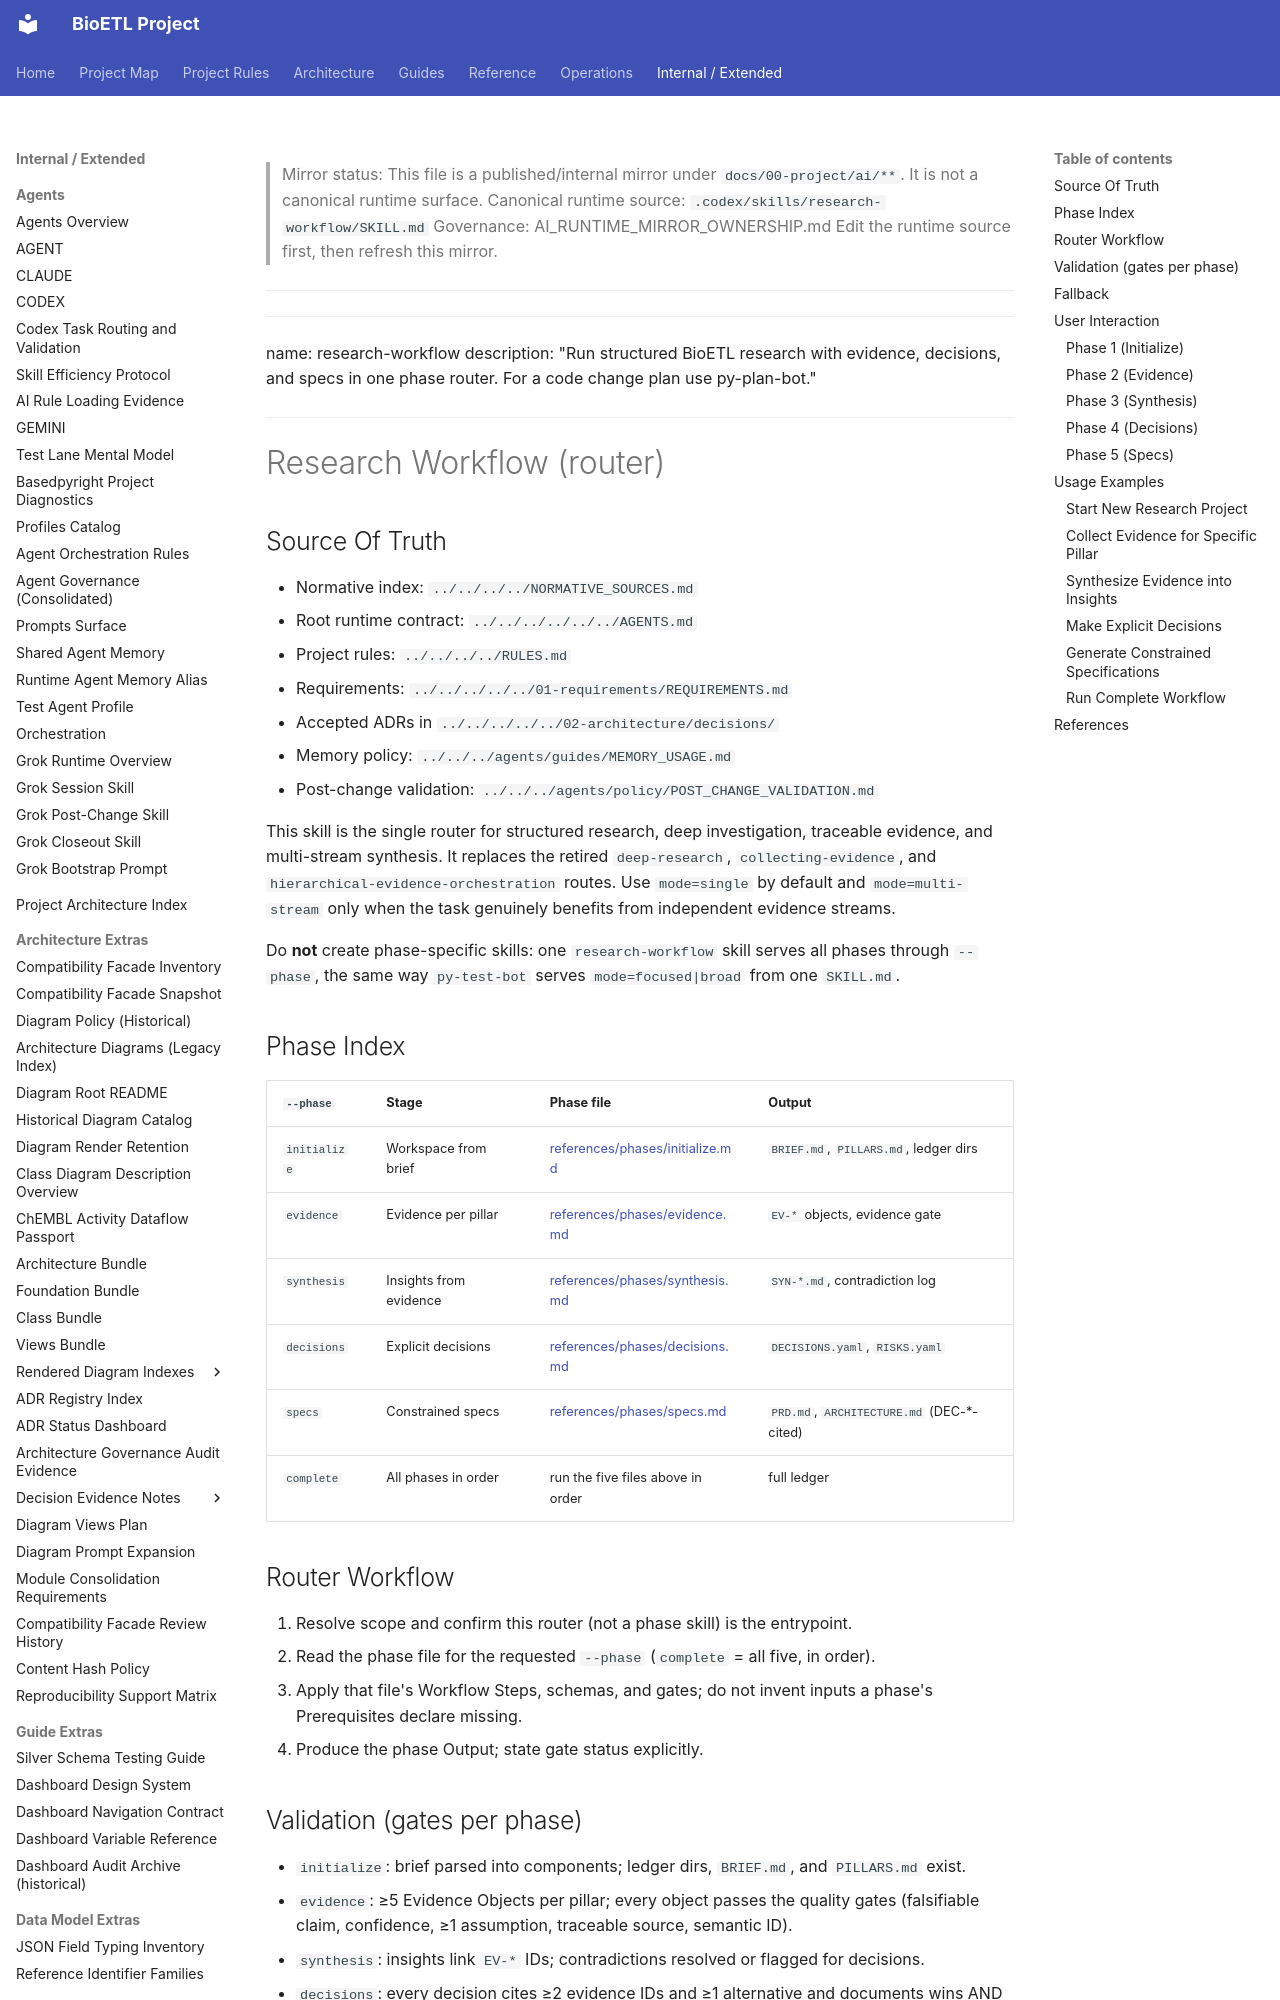

repository: SatoryKono/BioactivityDataAcquisition · page: 00-project/ai/skills/local/research-workflow/SKILL/index.html · generator: mkdocs

> Mirror status: This file is a published/internal mirror under `docs/00-project/ai/**`. It is not a canonical runtime surface.
> Canonical runtime source: `.codex/skills/research-workflow/SKILL.md`
> Governance: AI_RUNTIME_MIRROR_OWNERSHIP.md
> Edit the runtime source first, then refresh this mirror.
______________________________________________________________________

---
name: research-workflow
description: "Run structured BioETL research with evidence, decisions, and specs in one phase router. For a code change plan use py-plan-bot."
---

# Research Workflow (router)

## Source Of Truth

- Normative index: `../../../../NORMATIVE_SOURCES.md`
- Root runtime contract: `../../../../../../AGENTS.md`
- Project rules: `../../../../RULES.md`
- Requirements: `../../../../../01-requirements/REQUIREMENTS.md`
- Accepted ADRs in `../../../../../02-architecture/decisions/`
- Memory policy: `../../../agents/guides/MEMORY_USAGE.md`
- Post-change validation: `../../../agents/policy/POST_CHANGE_VALIDATION.md`

This skill is the single router for structured research, deep
investigation, traceable evidence, and multi-stream synthesis. It replaces the
retired `deep-research`, `collecting-evidence`, and
`hierarchical-evidence-orchestration` routes. Use `mode=single` by default and
`mode=multi-stream` only when the task genuinely benefits from independent
evidence streams.

Do **not** create phase-specific skills: one `research-workflow` skill serves
all phases through `--phase`, the same way `py-test-bot` serves
`mode=focused|broad` from one `SKILL.md`.

## Phase Index

| `--phase` | Stage | Phase file | Output |
| --- | --- | --- | --- |
| `initialize` | Workspace from brief | [references/phases/initialize.md](./references/phases/initialize.md) | `BRIEF.md`, `PILLARS.md`, ledger dirs |
| `evidence` | Evidence per pillar | [references/phases/evidence.md](./references/phases/evidence.md) | `EV-*` objects, evidence gate |
| `synthesis` | Insights from evidence | [references/phases/synthesis.md](./references/phases/synthesis.md) | `SYN-*.md`, contradiction log |
| `decisions` | Explicit decisions | [references/phases/decisions.md](./references/phases/decisions.md) | `DECISIONS.yaml`, `RISKS.yaml` |
| `specs` | Constrained specs | [references/phases/specs.md](./references/phases/specs.md) | `PRD.md`, `ARCHITECTURE.md` (DEC-*-cited) |
| `complete` | All phases in order | run the five files above in order | full ledger |

## Router Workflow

1. Resolve scope and confirm this router (not a phase skill) is the entrypoint.
2. Read the phase file for the requested `--phase` (`complete` = all five, in order).
3. Apply that file's Workflow Steps, schemas, and gates; do not invent inputs
   a phase's Prerequisites declare missing.
4. Produce the phase Output; state gate status explicitly.
